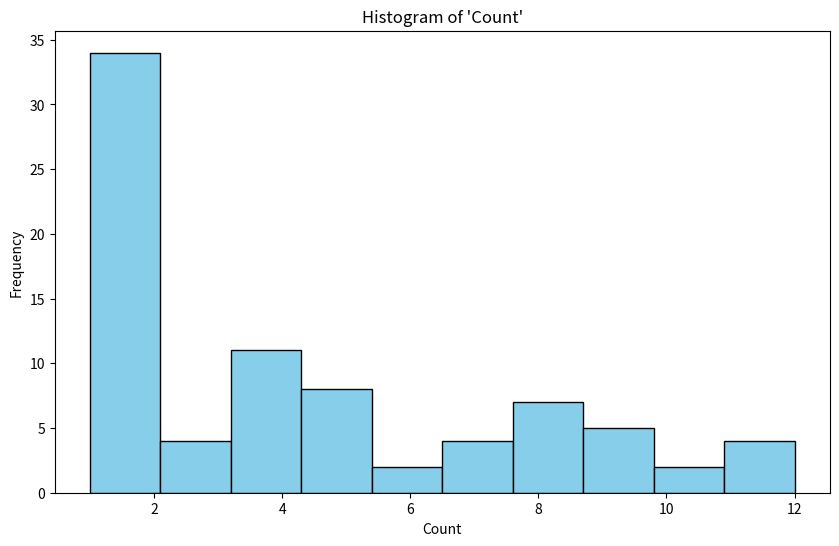
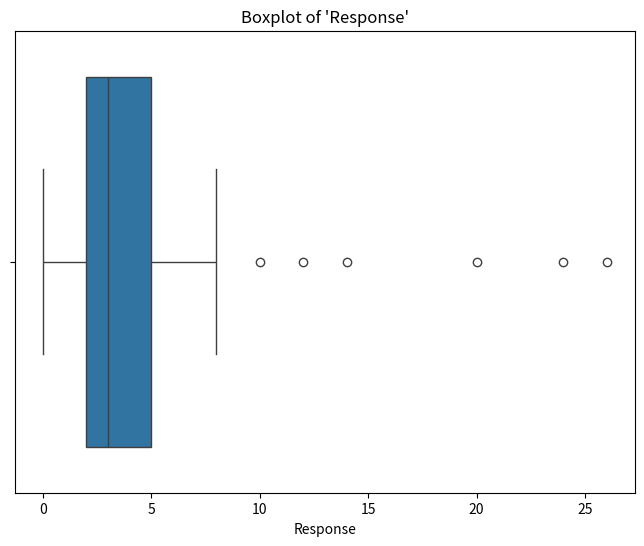
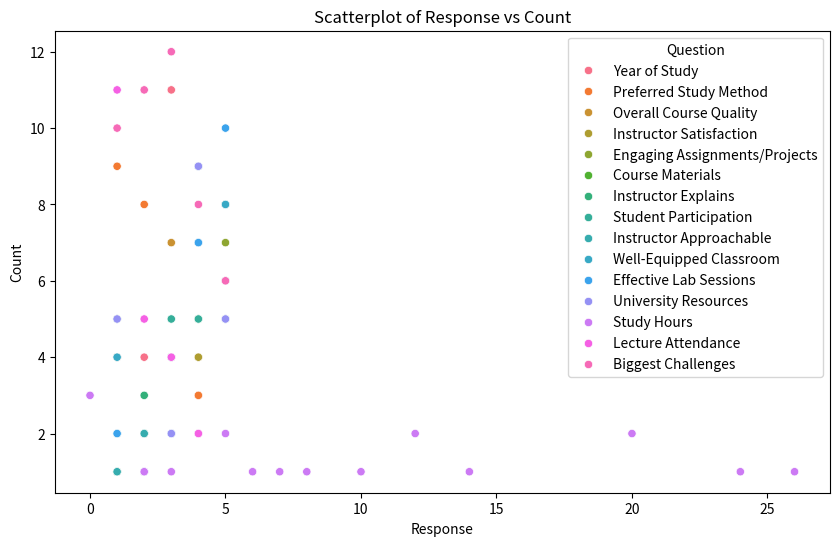
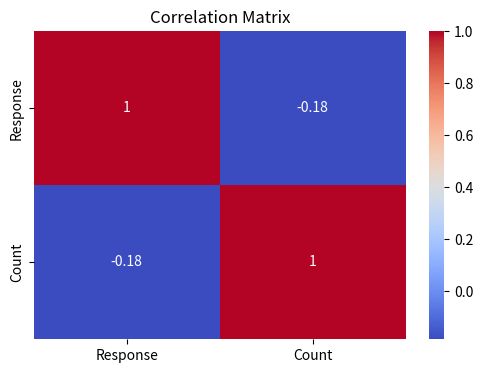

The script that saved these images, in order:
import pandas as pd
import numpy as np
import matplotlib.pyplot as plt
import seaborn as sns

# -------------------------------
# Step 1: Create the DataFrame
# -------------------------------
# (This DataFrame is built from our combined survey data.
#  Each row represents the aggregated count for a given response in a given question.)
combined_data = [
    {"Question": "Year of Study", "Response": 1, "Count": 4},
    {"Question": "Year of Study", "Response": 2, "Count": 4},
    {"Question": "Year of Study", "Response": 3, "Count": 11},
    {"Question": "Year of Study", "Response": 4, "Count": 3},
    {"Question": "Preferred Study Method", "Response": 1, "Count": 9},
    {"Question": "Preferred Study Method", "Response": 2, "Count": 8},
    {"Question": "Preferred Study Method", "Response": 3, "Count": 2},
    {"Question": "Preferred Study Method", "Response": 4, "Count": 3},
    {"Question": "Overall Course Quality", "Response": 1, "Count": 1},
    {"Question": "Overall Course Quality", "Response": 2, "Count": 2},
    {"Question": "Overall Course Quality", "Response": 3, "Count": 7},
    {"Question": "Overall Course Quality", "Response": 4, "Count": 4},
    {"Question": "Overall Course Quality", "Response": 5, "Count": 8},
    {"Question": "Instructor Satisfaction", "Response": 1, "Count": 4},
    {"Question": "Instructor Satisfaction", "Response": 2, "Count": 2},
    {"Question": "Instructor Satisfaction", "Response": 3, "Count": 4},
    {"Question": "Instructor Satisfaction", "Response": 4, "Count": 4},
    {"Question": "Instructor Satisfaction", "Response": 5, "Count": 8},
    {"Question": "Engaging Assignments/Projects", "Response": 1, "Count": 1},
    {"Question": "Engaging Assignments/Projects", "Response": 2, "Count": 1},
    {"Question": "Engaging Assignments/Projects", "Response": 3, "Count": 4},
    {"Question": "Engaging Assignments/Projects", "Response": 4, "Count": 9},
    {"Question": "Engaging Assignments/Projects", "Response": 5, "Count": 7},
    {"Question": "Course Materials", "Response": 1, "Count": 5},
    {"Question": "Course Materials", "Response": 2, "Count": 2},
    {"Question": "Course Materials", "Response": 3, "Count": 2},
    {"Question": "Course Materials", "Response": 4, "Count": 5},
    {"Question": "Course Materials", "Response": 5, "Count": 8},
    {"Question": "Instructor Explains", "Response": 1, "Count": 1},
    {"Question": "Instructor Explains", "Response": 2, "Count": 3},
    {"Question": "Instructor Explains", "Response": 3, "Count": 4},
    {"Question": "Instructor Explains", "Response": 4, "Count": 9},
    {"Question": "Instructor Explains", "Response": 5, "Count": 5},
    {"Question": "Student Participation", "Response": 1, "Count": 2},
    {"Question": "Student Participation", "Response": 2, "Count": 2},
    {"Question": "Student Participation", "Response": 3, "Count": 5},
    {"Question": "Student Participation", "Response": 4, "Count": 5},
    {"Question": "Student Participation", "Response": 5, "Count": 8},
    {"Question": "Instructor Approachable", "Response": 1, "Count": 1},
    {"Question": "Instructor Approachable", "Response": 2, "Count": 2},
    {"Question": "Instructor Approachable", "Response": 3, "Count": 4},
    {"Question": "Instructor Approachable", "Response": 4, "Count": 9},
    {"Question": "Instructor Approachable", "Response": 5, "Count": 6},
    {"Question": "Well-Equipped Classroom", "Response": 1, "Count": 4},
    {"Question": "Well-Equipped Classroom", "Response": 2, "Count": 1},
    {"Question": "Well-Equipped Classroom", "Response": 3, "Count": 2},
    {"Question": "Well-Equipped Classroom", "Response": 4, "Count": 7},
    {"Question": "Well-Equipped Classroom", "Response": 5, "Count": 8},
    {"Question": "Effective Lab Sessions", "Response": 1, "Count": 2},
    {"Question": "Effective Lab Sessions", "Response": 2, "Count": 1},
    {"Question": "Effective Lab Sessions", "Response": 3, "Count": 2},
    {"Question": "Effective Lab Sessions", "Response": 4, "Count": 7},
    {"Question": "Effective Lab Sessions", "Response": 5, "Count": 10},
    {"Question": "University Resources", "Response": 1, "Count": 5},
    {"Question": "University Resources", "Response": 2, "Count": 1},
    {"Question": "University Resources", "Response": 3, "Count": 2},
    {"Question": "University Resources", "Response": 4, "Count": 9},
    {"Question": "University Resources", "Response": 5, "Count": 5},
    {"Question": "Study Hours", "Response": 0, "Count": 3},
    {"Question": "Study Hours", "Response": 2, "Count": 1},
    {"Question": "Study Hours", "Response": 3, "Count": 1},
    {"Question": "Study Hours", "Response": 4, "Count": 2},
    {"Question": "Study Hours", "Response": 5, "Count": 2},
    {"Question": "Study Hours", "Response": 6, "Count": 1},
    {"Question": "Study Hours", "Response": 7, "Count": 1},
    {"Question": "Study Hours", "Response": 8, "Count": 1},
    {"Question": "Study Hours", "Response": 10, "Count": 1},
    {"Question": "Study Hours", "Response": 12, "Count": 2},
    {"Question": "Study Hours", "Response": 14, "Count": 1},
    {"Question": "Study Hours", "Response": 20, "Count": 2},
    {"Question": "Study Hours", "Response": 24, "Count": 1},
    {"Question": "Study Hours", "Response": 26, "Count": 1},
    {"Question": "Lecture Attendance", "Response": 1, "Count": 11},
    {"Question": "Lecture Attendance", "Response": 2, "Count": 5},
    {"Question": "Lecture Attendance", "Response": 3, "Count": 4},
    {"Question": "Lecture Attendance", "Response": 4, "Count": 2},
    {"Question": "Biggest Challenges", "Response": 1, "Count": 10},
    {"Question": "Biggest Challenges", "Response": 2, "Count": 11},
    {"Question": "Biggest Challenges", "Response": 3, "Count": 12},
    {"Question": "Biggest Challenges", "Response": 4, "Count": 8},
    {"Question": "Biggest Challenges", "Response": 5, "Count": 6},
]

df = pd.DataFrame(combined_data)

# ------------------------------------------------
# Data Inspection
# ------------------------------------------------
print("First 5 rows of the DataFrame:")
print(df.head())

print("\nLast 5 rows of the DataFrame:")
print(df.tail())

print("\nDataFrame Info:")
df.info()

print("\nDataFrame Summary Statistics:")
print(df.describe())

# ------------------------------------------------
# Data Cleaning
# ------------------------------------------------
# Check for missing values
print("\nMissing values in each column:")
print(df.isnull().sum())

# (Assuming no missing values in our aggregated data;
#  if any are found, you can choose to drop or fill them.)
df_cleaned = df.dropna()

# Remove duplicate rows if any
df_cleaned = df_cleaned.drop_duplicates()
print("\nDataFrame after cleaning (dropping missing and duplicate rows):")
print(df_cleaned)

# ------------------------------------------------
# Filtering and Querying
# ------------------------------------------------
# Filter rows where 'Count' exceeds 5
filtered_df = df_cleaned[df_cleaned["Count"] > 5]
print("\nRows where Count > 5:")
print(filtered_df)

# Use .query() to extract data where Response is greater than 3
query_df = df_cleaned.query("Response > 3")
print("\nRows where Response > 3 using .query():")
print(query_df)

# ------------------------------------------------
# Grouping and Aggregation
# ------------------------------------------------
# Group the data by 'Question' and calculate aggregate statistics for 'Count'
grouped = df_cleaned.groupby("Question")["Count"].agg(["sum", "mean", "count"])
print("\nGrouped Data (aggregated 'Count') by Question:")
print(grouped)

# ------------------------------------------------
# Sorting and Ranking
# ------------------------------------------------
# Sort the DataFrame by 'Count' in descending order
sorted_df = df_cleaned.sort_values(by="Count", ascending=False)
print("\nDataFrame sorted by Count (descending):")
print(sorted_df)

# Rank the values in the 'Count' column and add as a new column
df_cleaned["Rank"] = df_cleaned["Count"].rank(ascending=False)
print("\nDataFrame with Rank based on Count:")
print(df_cleaned)

# ------------------------------------------------
# Visualization
# ------------------------------------------------
# Plot a histogram of the 'Count' column
plt.figure(figsize=(10, 6))
plt.hist(df_cleaned["Count"], bins=10, color="skyblue", edgecolor="black")
plt.title("Histogram of 'Count'")
plt.xlabel("Count")
plt.ylabel("Frequency")
plt.show()

# Plot a boxplot of 'Response'
plt.figure(figsize=(8, 6))
sns.boxplot(x=df_cleaned["Response"])
plt.title("Boxplot of 'Response'")
plt.show()

# Scatterplot between 'Response' and 'Count'
plt.figure(figsize=(10, 6))
sns.scatterplot(data=df_cleaned, x="Response", y="Count", hue="Question")
plt.title("Scatterplot of Response vs Count")
plt.show()

# Plot the correlation matrix of numerical columns ('Response' and 'Count')
corr = df_cleaned[["Response", "Count"]].corr()
plt.figure(figsize=(6, 4))
sns.heatmap(corr, annot=True, cmap="coolwarm")
plt.title("Correlation Matrix")
plt.show()

# ------------------------------------------------
# Column Operations
# ------------------------------------------------
# Create a new column that is a transformation of existing columns.
# For example, create a 'Score' column as Response multiplied by Count.
df_cleaned["Score"] = df_cleaned["Response"] * df_cleaned["Count"]
print("\nDataFrame with new 'Score' column:")
print(df_cleaned)

# Drop a column that you find irrelevant.
# For example, if we decide the 'Rank' column is not needed, we can drop it.
df_cleaned = df_cleaned.drop(columns=["Rank"])
print("\nDataFrame after dropping the 'Rank' column:")
print(df_cleaned)
